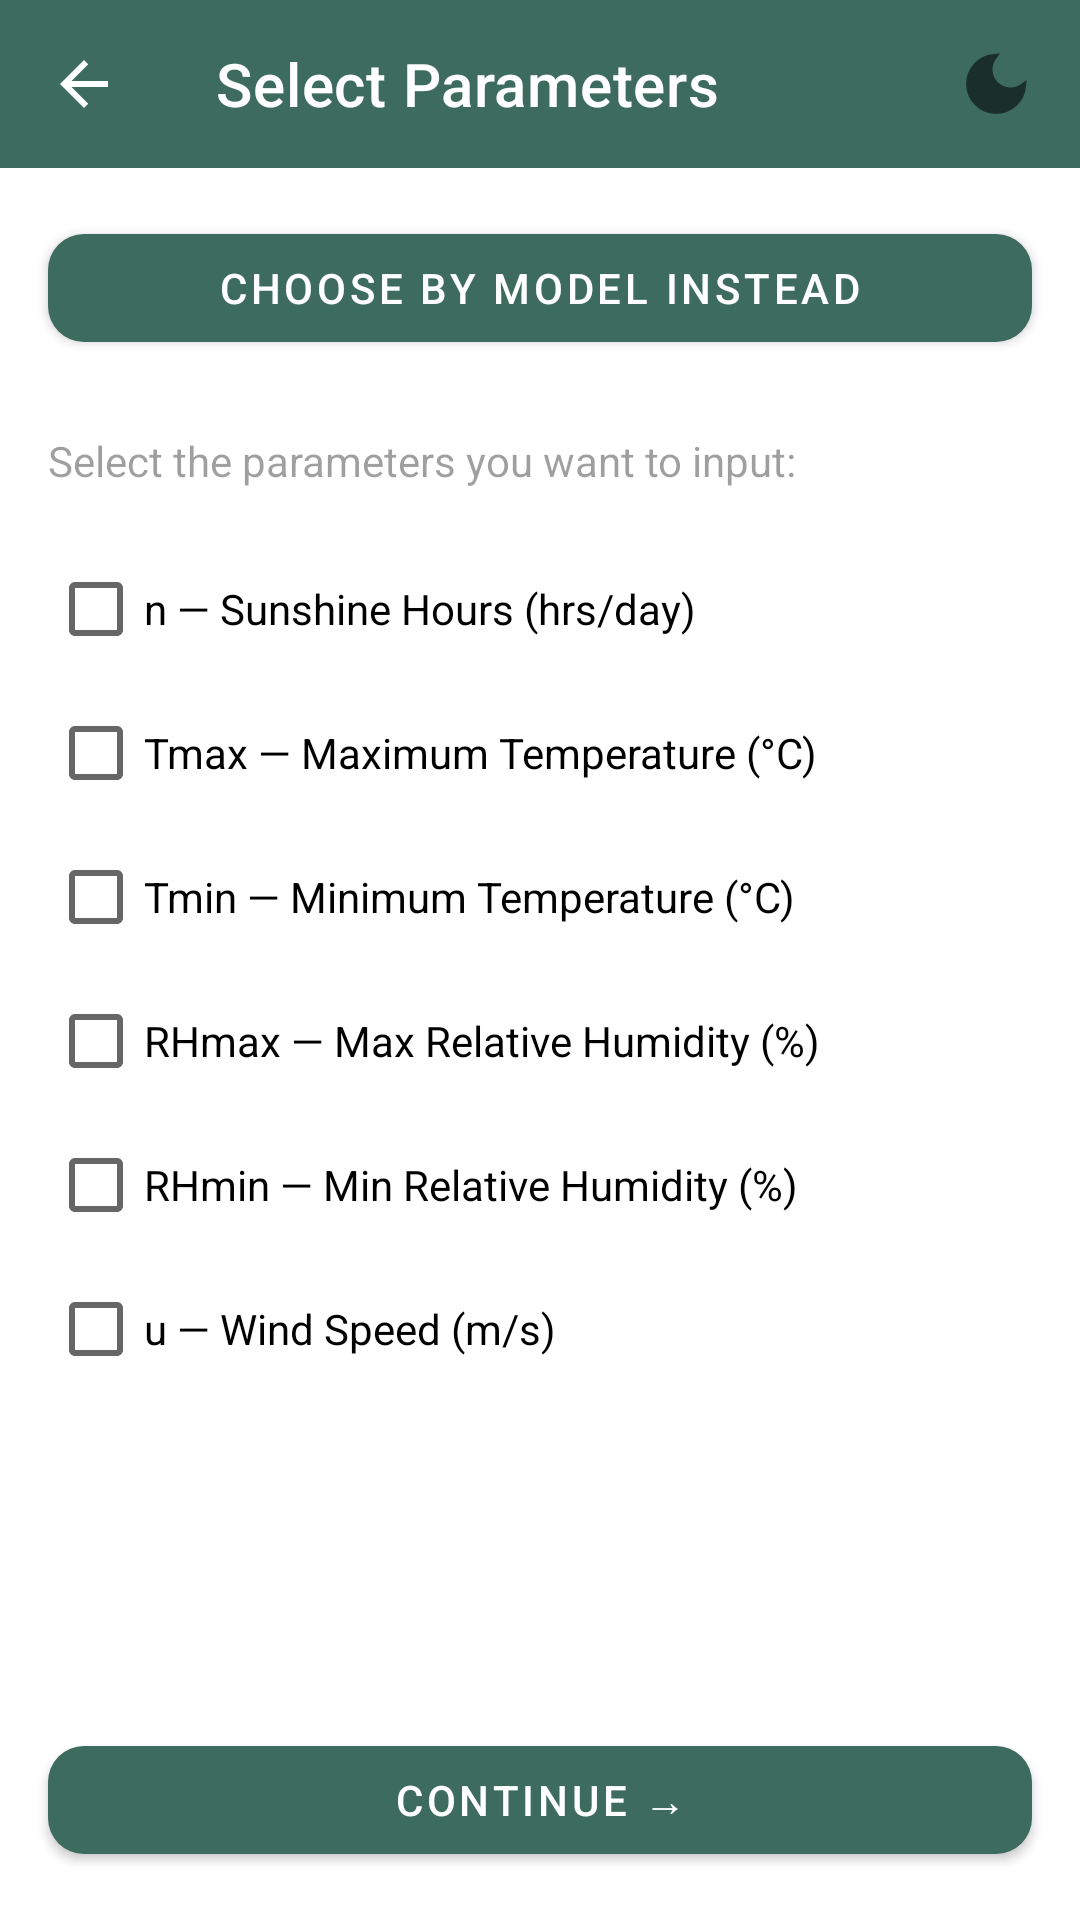

Here is an Android app screen rendered from its layout file. Give the layout XML and the strings, colors and styles it references.
<!-- AndroidManifest.xml: application theme Theme.EToPredictor -->
<!-- res/layout/activity_parameter_select.xml -->
<?xml version="1.0" encoding="utf-8"?>
<LinearLayout xmlns:android="http://schemas.android.com/apk/res/android"
    xmlns:app="http://schemas.android.com/apk/res-auto"
    android:layout_width="match_parent"
    android:layout_height="match_parent"
    android:orientation="vertical"
    android:background="?attr/colorSurface">

    
    <com.google.android.material.appbar.MaterialToolbar
        android:id="@+id/toolbar"
        android:layout_width="match_parent"
        android:layout_height="?attr/actionBarSize"
        android:background="?attr/colorPrimary"
        app:title="Select Parameters"
        app:titleTextColor="@android:color/white"
        app:navigationIcon="@drawable/ic_back"
        app:navigationIconTint="@android:color/white">

        <ImageButton
            android:id="@+id/btnThemeToggle"
            android:layout_width="40dp"
            android:layout_height="40dp"
            android:layout_gravity="end"
            android:layout_marginEnd="8dp"
            android:background="?attr/selectableItemBackgroundBorderless"
            android:src="@drawable/ic_moon"
            android:padding="6dp"
            android:contentDescription="Toggle Theme" />

    </com.google.android.material.appbar.MaterialToolbar>

    <com.google.android.material.button.MaterialButton
        android:id="@+id/btnToggleMode"
        android:layout_width="match_parent"
        android:layout_height="wrap_content"
        android:layout_marginStart="16dp"
        android:layout_marginEnd="16dp"
        android:layout_marginTop="16dp"
        android:layout_marginBottom="8dp"
        android:text="Choose by Model Instead"
        app:cornerRadius="12dp" />

    
    <FrameLayout
        android:layout_width="match_parent"
        android:layout_height="0dp"
        android:layout_weight="1">

        
        <androidx.recyclerview.widget.RecyclerView
            android:id="@+id/rvModels"
            android:layout_width="match_parent"
            android:layout_height="match_parent"
            android:visibility="gone"
            android:padding="8dp"
            android:clipToPadding="false" />

        
        <ProgressBar
            android:id="@+id/progressModels"
            android:layout_width="48dp"
            android:layout_height="48dp"
            android:layout_gravity="center"
            android:visibility="gone" />

        
        <ScrollView
            android:id="@+id/layoutManualParams"
            android:layout_width="match_parent"
            android:layout_height="match_parent"
            android:fillViewport="true"
            android:visibility="visible">

            <LinearLayout
                android:layout_width="match_parent"
                android:layout_height="wrap_content"
                android:orientation="vertical"
                android:gravity="top|start"
                android:padding="16dp">

                <TextView
                    android:layout_width="match_parent"
                    android:layout_height="wrap_content"
                    android:text="Select the parameters you want to input:"
                    android:textSize="14sp"
                    android:alpha="0.7"
                    android:layout_marginBottom="16dp" />

                <CheckBox
                    android:id="@+id/cbSunshine"
                    android:layout_width="match_parent"
                    android:layout_height="wrap_content"
                    android:text="n — Sunshine Hours (hrs/day)" />

                <CheckBox
                    android:id="@+id/cbTmax"
                    android:layout_width="match_parent"
                    android:layout_height="wrap_content"
                    android:text="Tmax — Maximum Temperature (°C)" />

                <CheckBox
                    android:id="@+id/cbTmin"
                    android:layout_width="match_parent"
                    android:layout_height="wrap_content"
                    android:text="Tmin — Minimum Temperature (°C)" />

                <CheckBox
                    android:id="@+id/cbRHmax"
                    android:layout_width="match_parent"
                    android:layout_height="wrap_content"
                    android:text="RHmax — Max Relative Humidity (%)" />

                <CheckBox
                    android:id="@+id/cbRHmin"
                    android:layout_width="match_parent"
                    android:layout_height="wrap_content"
                    android:text="RHmin — Min Relative Humidity (%)" />

                <CheckBox
                    android:id="@+id/cbU2"
                    android:layout_width="match_parent"
                    android:layout_height="wrap_content"
                    android:text="u — Wind Speed (m/s)" />

            </LinearLayout>
        </ScrollView>

    </FrameLayout>

    <com.google.android.material.button.MaterialButton
        android:id="@+id/btnConfirmParams"
        android:layout_width="match_parent"
        android:layout_height="wrap_content"
        android:layout_margin="16dp"
        android:text="Continue →"
        app:cornerRadius="12dp" />

</LinearLayout>
<!-- resources referenced by this layout -->
<resources>
  <!-- drawable ic_back (drawable) -->
  <?xml version="1.0" encoding="utf-8"?>
  <vector xmlns:android="http://schemas.android.com/apk/res/android"
      android:width="24dp"
      android:height="24dp"
      android:viewportWidth="24"
      android:viewportHeight="24">
      <path
          android:fillColor="#FF000000"
          android:pathData="M20,11H7.83l5.59,-5.59L12,4l-8,8 8,8 1.41,-1.41L7.83,13H20z"/>
  </vector>
  <!-- drawable ic_moon (drawable) -->
  <?xml version="1.0" encoding="utf-8"?>
  <vector xmlns:android="http://schemas.android.com/apk/res/android"
      android:width="24dp"
      android:height="24dp"
      android:viewportWidth="24"
      android:viewportHeight="24">
      <path
          android:strokeColor="#1A2E2A"
          android:strokeWidth="2"
          android:fillColor="#1A2E2A"
          android:pathData="M21,12.79A9,9 0,1 1,11.21,3 7,7 0,0 0,21,12.79Z"/>
  </vector>
  <style name="Theme.EToPredictor" parent="Theme.MaterialComponents.DayNight.NoActionBar">
  
          <item name="colorPrimary">@color/brand_primary</item>
          <item name="colorPrimaryVariant">@color/brand_primary_dark</item>
          <item name="colorOnPrimary">@color/surface_light</item>
  
          <item name="colorSecondary">@color/brand_accent</item>
          <item name="colorSecondaryVariant">@color/brand_accent_soft</item>
          <item name="colorOnSecondary">@color/text_on_light</item>
  
          <item name="android:windowBackground">@color/bg_light</item>
          <item name="colorSurface">@color/surface_light</item>
          <item name="colorOnSurface">@color/text_on_light</item>
  
          <item name="android:statusBarColor">@color/brand_primary_dark</item>
          <item name="android:navigationBarColor">@color/bg_light</item>
  
          <item name="colorControlActivated">@color/brand_accent</item>
          <item name="colorControlHighlight">@color/divider_light</item>
  
      </style>
  <color name="brand_primary">#3D6B5E</color>
  <color name="brand_primary_dark">#1A2E2A</color>
  <color name="surface_light">#FFFFFF</color>
  <color name="brand_accent">#8BC34A</color>
  <color name="brand_accent_soft">#B4C8A8</color>
  <color name="text_on_light">#1A2E2A</color>
  <color name="bg_light">#F5F5F0</color>
  <color name="divider_light">#E0E8E4</color>
</resources>
